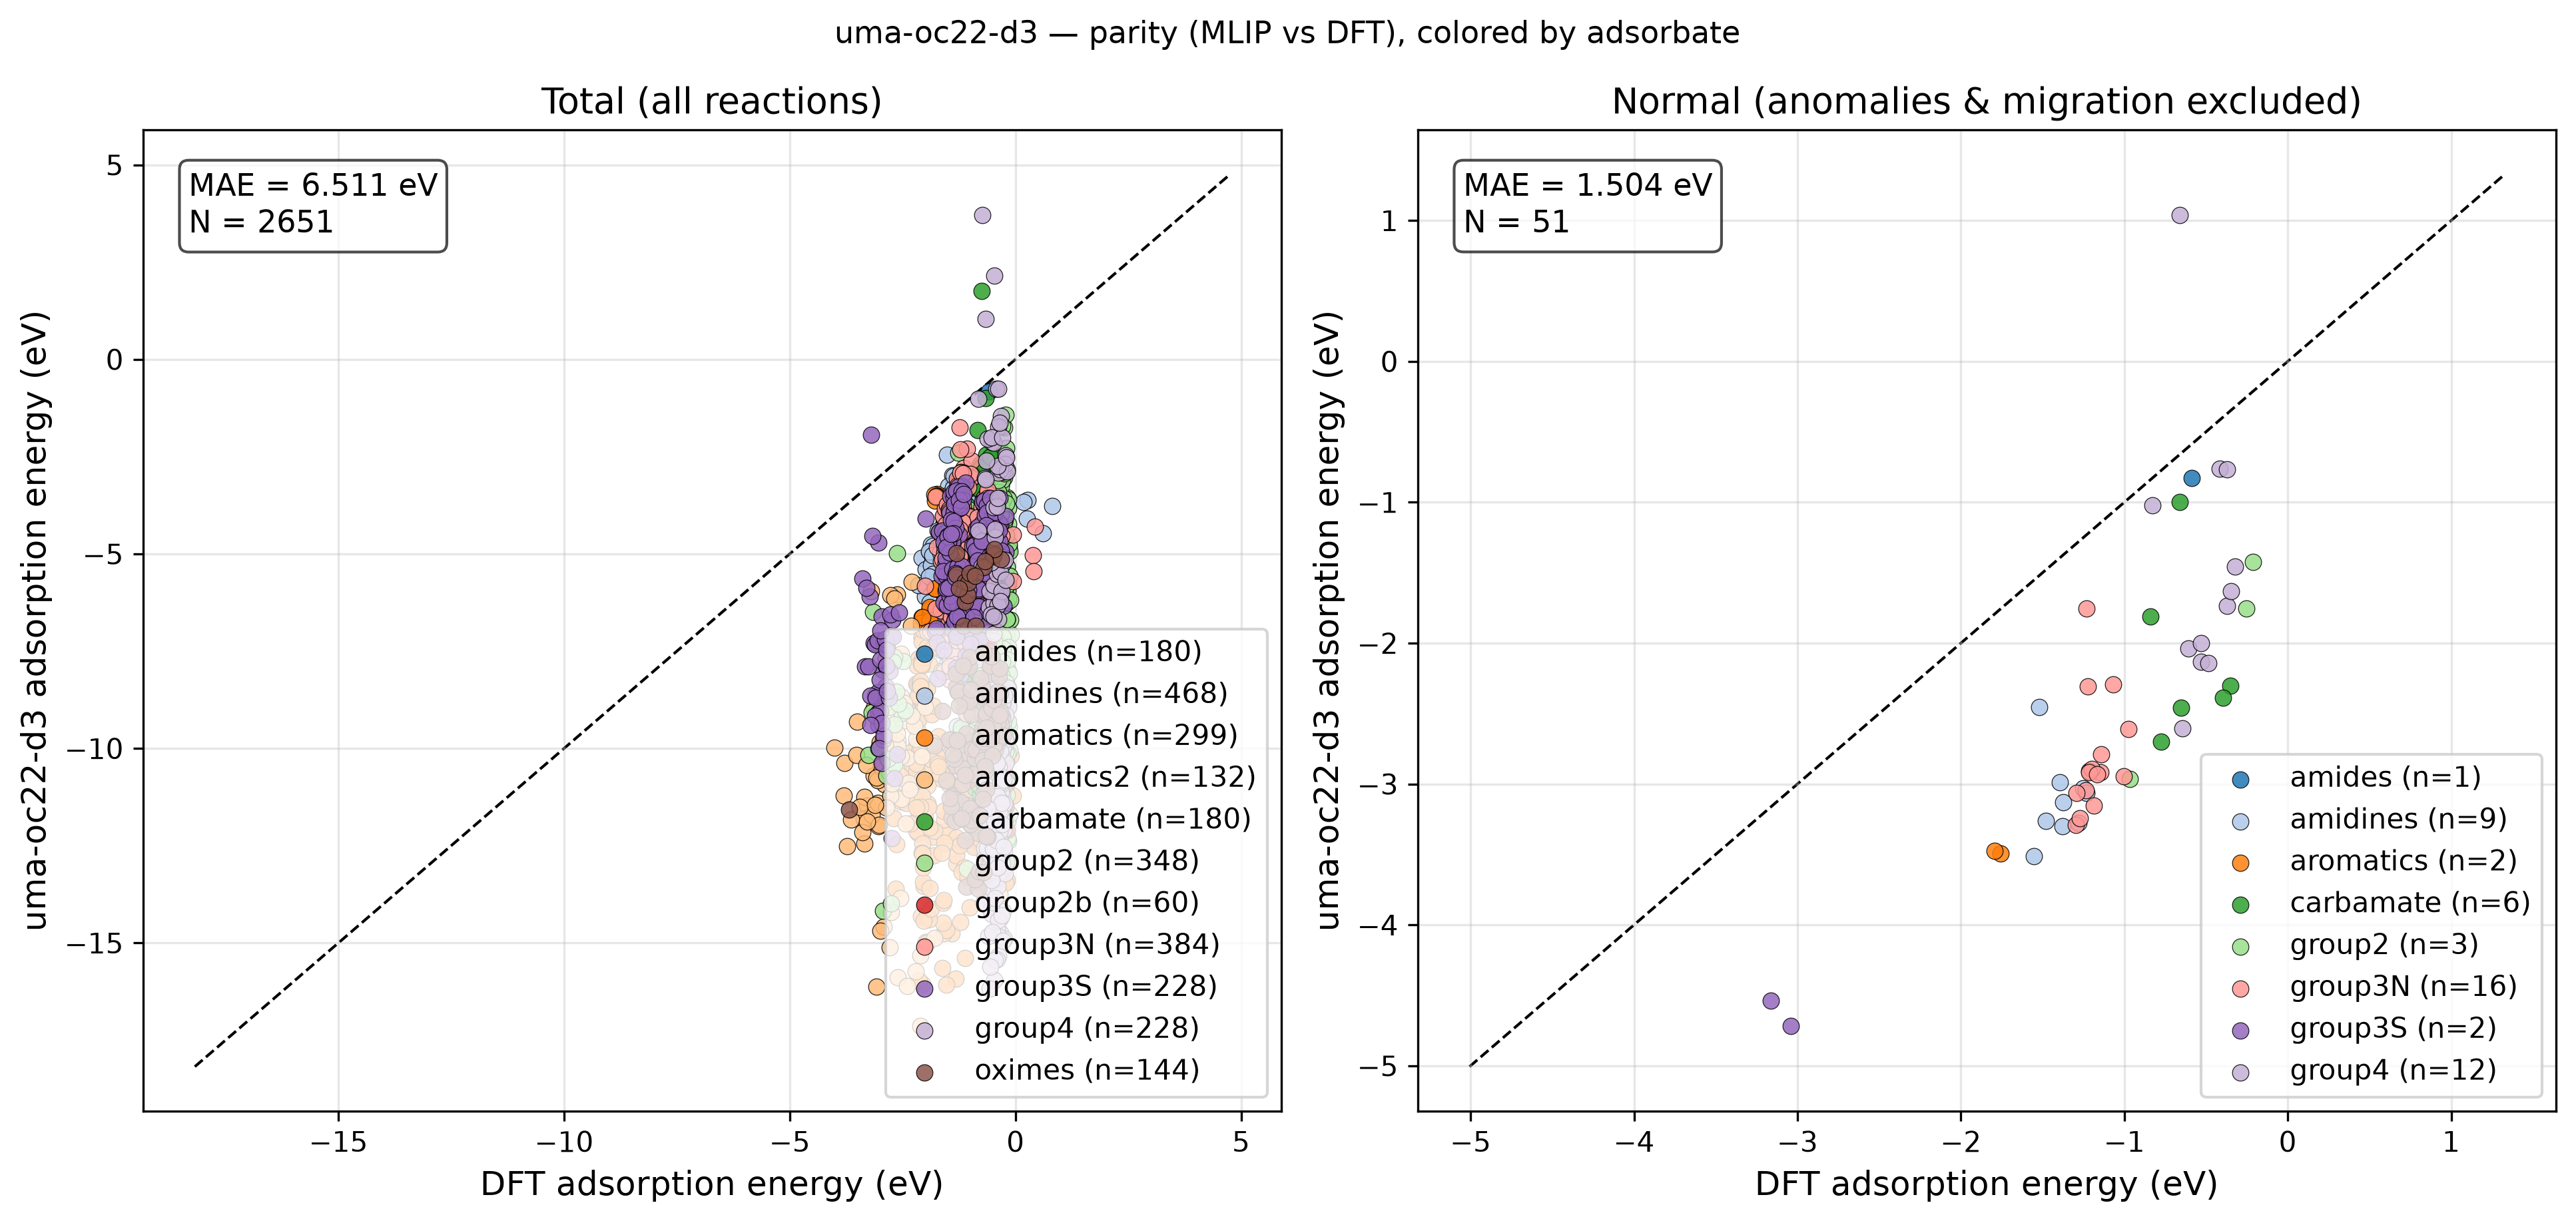

The file beside this chart, header and first rows:
reaction, adsorbate, DFT, MLIP, classification
group4_au_4821, group4, -0.3484, -11.72, energy_anomaly
group4_cu_4821, group4, -0.4392, -12.26, energy_anomaly
group4_ag_4821, group4, -0.3623, -11.24, energy_anomaly
group4_ru_4821, group4, -0.6059, -9.304, adsorbate_migration
group4_os_4821, group4, -0.7067, -10.73, adsorbate_migration
group4_pd_4821, group4, -0.5996, -11.65, energy_anomaly
group4_pt_4821, group4, -0.4909, -11.55, energy_anomaly
group4_cd_4821, group4, -0.2715, -11.75, unphysical_relaxation
group4_rh_4821, group4, -0.5816, -13.04, adsorbate_migration
group4_ni_4821, group4, -0.5926, -6.368, energy_anomaly
group4_ir_4821, group4, -0.531, -12.31, energy_anomaly
group4_zn_4821, group4, -0.3031, -11.11, energy_anomaly
group4_au_4824, group4, -0.3283, -14.74, energy_anomaly
group4_cu_4824, group4, -0.3754, -15.34, energy_anomaly
group4_ag_4824, group4, -0.3287, -14.36, energy_anomaly
group4_ru_4824, group4, -0.494, -12.43, energy_anomaly
group4_os_4824, group4, -0.5182, -13.66, energy_anomaly
group4_pd_4824, group4, -0.5125, -14.74, adsorbate_migration
group4_pt_4824, group4, -0.4161, -14.64, energy_anomaly
group4_cd_4824, group4, -0.2506, -14.88, unphysical_relaxation
group4_rh_4824, group4, -0.4705, -15.96, energy_anomaly
group4_ni_4824, group4, -0.4839, -9.279, energy_anomaly
group4_ir_4824, group4, -0.4049, -15.42, energy_anomaly
group4_zn_4824, group4, -0.2786, -14.18, energy_anomaly
group4_au_3631, group4, -0.325, -8.719, energy_anomaly
group4_cu_3631, group4, -0.4721, -9.556, adsorbate_migration
group4_ag_3631, group4, -0.3618, -8.512, energy_anomaly
group4_ru_3631, group4, -0.7418, -5.323, energy_anomaly
group4_os_3631, group4, -0.8482, -7.72, energy_anomaly
group4_pd_3631, group4, -0.5685, -8.911, energy_anomaly
group4_pt_3631, group4, -0.5208, -8.857, energy_anomaly
group4_cd_3631, group4, -0.2537, -9.014, unphysical_relaxation
group4_rh_3631, group4, -0.6017, -10.13, energy_anomaly
group4_ni_3631, group4, -0.6782, -3.045, energy_anomaly
group4_ir_3631, group4, -0.6809, -9.541, energy_anomaly
group4_zn_3631, group4, -0.3014, -8.451, energy_anomaly
group4_au_3632, group4, -0.31, -9.56, energy_anomaly
group4_cu_3632, group4, -0.3827, -10.39, energy_anomaly
group4_ag_3632, group4, -0.3234, -9.43, energy_anomaly
group4_ru_3632, group4, -0.4813, -6.261, energy_anomaly
group4_os_3632, group4, -0.4831, -8.634, energy_anomaly
group4_pd_3632, group4, -0.5149, -9.657, energy_anomaly
group4_pt_3632, group4, -0.4024, -9.599, energy_anomaly
group4_cd_3632, group4, -0.234, -9.888, unphysical_relaxation
group4_rh_3632, group4, -0.4659, -11.04, energy_anomaly
group4_ni_3632, group4, -0.4846, -3.809, energy_anomaly
group4_ir_3632, group4, -0.3917, -10.5, energy_anomaly
group4_zn_3632, group4, -0.2588, -9.297, energy_anomaly
group4_au_3623, group4, -0.2918, -12.95, energy_anomaly
group4_cu_3623, group4, -0.3997, -13.53, energy_anomaly
group4_ag_3623, group4, -0.3232, -12.73, energy_anomaly
group4_ru_3623, group4, -0.5971, -9.957, energy_anomaly
group4_os_3623, group4, -0.6794, -12.25, energy_anomaly
group4_pd_3623, group4, -0.5066, -13.05, energy_anomaly
group4_pt_3623, group4, -0.4384, -12.99, energy_anomaly
group4_cd_3623, group4, -0.226, -13.22, unphysical_relaxation
group4_rh_3623, group4, -0.5207, -14.25, energy_anomaly
group4_ni_3623, group4, -0.5316, -8.86, energy_anomaly
group4_ir_3623, group4, -0.5191, -13.94, energy_anomaly
group4_zn_3623, group4, -0.2484, -12.65, energy_anomaly
... 2,591 more rows
